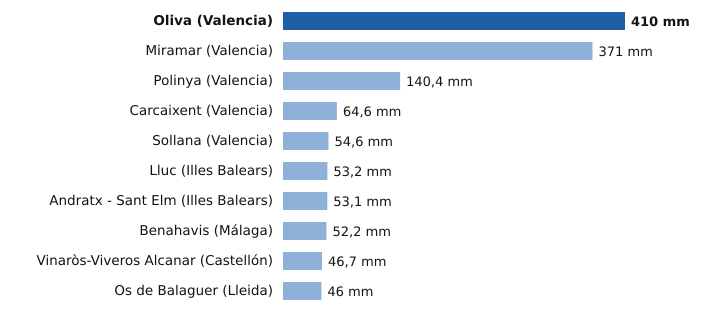

The table this chart was drawn from, first rows:
estacion, provincia, mm
Oliva, Valencia, 410.0
Miramar, Valencia, 371.0
Polinya, Valencia, 140.4
Carcaixent, Valencia, 64.6
Sollana, Valencia, 54.6
Lluc, Illes Balears, 53.2
Andratx - Sant Elm, Illes Balears, 53.1
Benahavis, Málaga, 52.2
Vinaròs-Viveros Alcanar, Castellón, 46.7
Os de Balaguer, Lleida, 46.0
